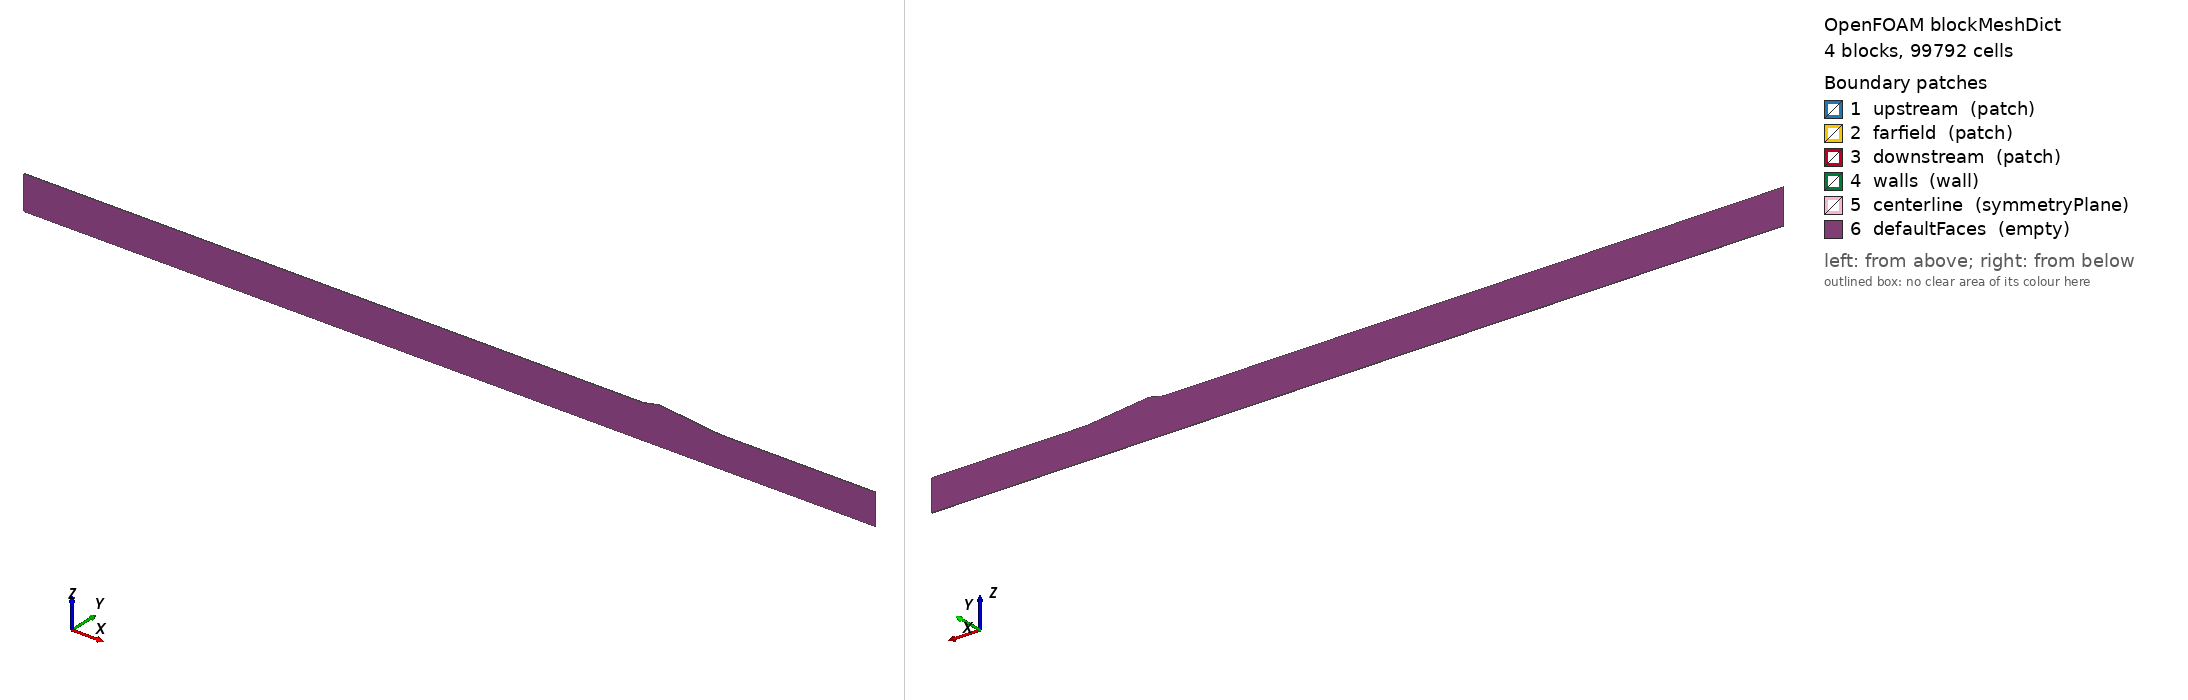

OpenFOAM case: the mesh blockMesh builds from blockMeshDict, 4 block(s), 99792 cells. Boundary patches (legend numbers): 1 upstream (patch), 2 farfield (patch), 3 downstream (patch), 4 walls (wall), 5 centerline (symmetryPlane), 6 defaultFaces (empty). Left view from above one corner, right view from below the opposite corner. Boundary conditions: 1 field file(s) under 0/; 6 of 6 drawn patches have an entry in a shipped field file.

=== system/blockMeshDict ===
FoamFile
{
    version     2.0;
    format      ascii;
    class       dictionary;
    object      blockMeshDict;
}
// * * * * * * * * * * * * * * * * * * * * * * * * * * * * * * * * * * * * * //

scale 0.001;


vertices
(
    (-2000 -1 0) // 0
    (-2000 1 0) // 1
    (0 -1 0) // 2
    (0 1 0) // 3
    (50.0 -1 0) // 4
    (50.0 1 0) // 5
    (250.0 -1 0) // 6
    (250.0 1 0) // 7
    (750.0 -1 0) // 8
    (750.0 1 0) // 9
    (750.0 -1 100.0) // 10
    (750.0 1 100.0) // 11
    (250.0 -1 100.0) // 12
    (250.0 1 100.0) // 13
    (50.0 -1 121.0208470531353) // 14
    (50.0 1 121.0208470531353) // 15
    (0.0 -1 110.3930189696342) // 16
    (0.0 1 110.3930189696342) // 17
    (-2000.0 -1 110.3930189696342) // 18
    (-2000.0 1 110.3930189696342) // 19
);

edges
(

);

// FLOW GOES FROM +X TO -X
blocks
(
    hex (0 2 3 1 18 16 17 19) // 1
    (831 1 84)
    simpleGrading
    (
        0.5
        1
        1
    )

    hex (2 4 5 3 16 14 15 17) // 2
    (30 1 84)
    simpleGrading
    (
        1
        1
        1
    )

    hex (4 6 7 5 14 12 13 15) // 3
    (120 1 84)
    simpleGrading
    (
        1
        1
        1
    )

    hex (6 8 9 7 12 10 11 13) // 4
    (207 1 84)
    simpleGrading
    (
        2
        1
        1
    )    

);

boundary
(
    upstream
    {
        type patch;
        faces 
        (
            (8 9 11 10)
        );
    }

    farfield
    {
        type patch;
        faces 
        (
            (12 10 11 13)
            (18 16 17 19)
        );
    }

    downstream
    {
        type patch;
        faces
        (
            (0 18 19 1)
        );
    }

    walls
    {
        type wall;
        faces
        (
            (14 12 13 15)
            (16 14 15 17)
        );
    }

    centerline
    {
        type symmetryPlane;
        faces 
        (
            (2 0 1 3)
            (4 2 3 5)
            (6 4 5 7)
            (8 6 7 9)
        );
    }

    defaultFaces
    {
        type empty;
        faces
        (
            (0 2 16 18)
            (2 4 14 16)
            (4 6 12 14)
            (6 8 10 12)

            (19 17 3 1)
            (17 15 5 3)
            (15 13 7 5)
            (13 11 9 7)
        );
    }
);

mergePatchPairs
(

);


=== system/controlDict ===
FoamFile
{
    version     2.0;
    format      ascii;
    class       dictionary;
    object      controlDict;
}
// * * * * * * * * * * * * * * * * * * * * * * * * * * * * * * * * * //

application     rhoCentralFoam;

startFrom       startTime;
startTime       0;
stopAt          endTime;
endTime         0.01;

adjustTimeStep  yes;
maxCo           0.5;
maxAcousticCo   0.5;
maxDeltaT       5e-08;
deltaT          1e-9;

writeControl    adjustableRunTime;
writeInterval   0.0001;

purgeWrite      0;
writeFormat     binary;
writePrecision  8;
writeCompression off;
timeFormat      fixed;
timePrecision   10;
runTimeModifiable true;


=== 0/U ===
FoamFile
{
    version     2.0;
    format      ascii;
    class       volVectorField;
    object      U;
}
// * * * * * * * * * * * * * * * * * * * * * * * * * * * * * * * * * //

dimensions      [0 1 -1 0 0 0 0];

internalField   uniform (-241.3447 0 0);

boundaryField
{
    upstream
    {
        type            fixedValue;
        value           uniform (-1508.4044 0 0);
    }
    
    downstream
    {
        type            zeroGradient;
    }
    
    farfield
    {
        type            zeroGradient;
    }
    
    walls
    {
        type            slip;
    }
    
    centerline
    {
        type            symmetryPlane;
    }
    
    defaultFaces
    {
        type            empty;
    }
    
}


Also in the case, not shown: constant/polyMesh/owner (numeric list).
